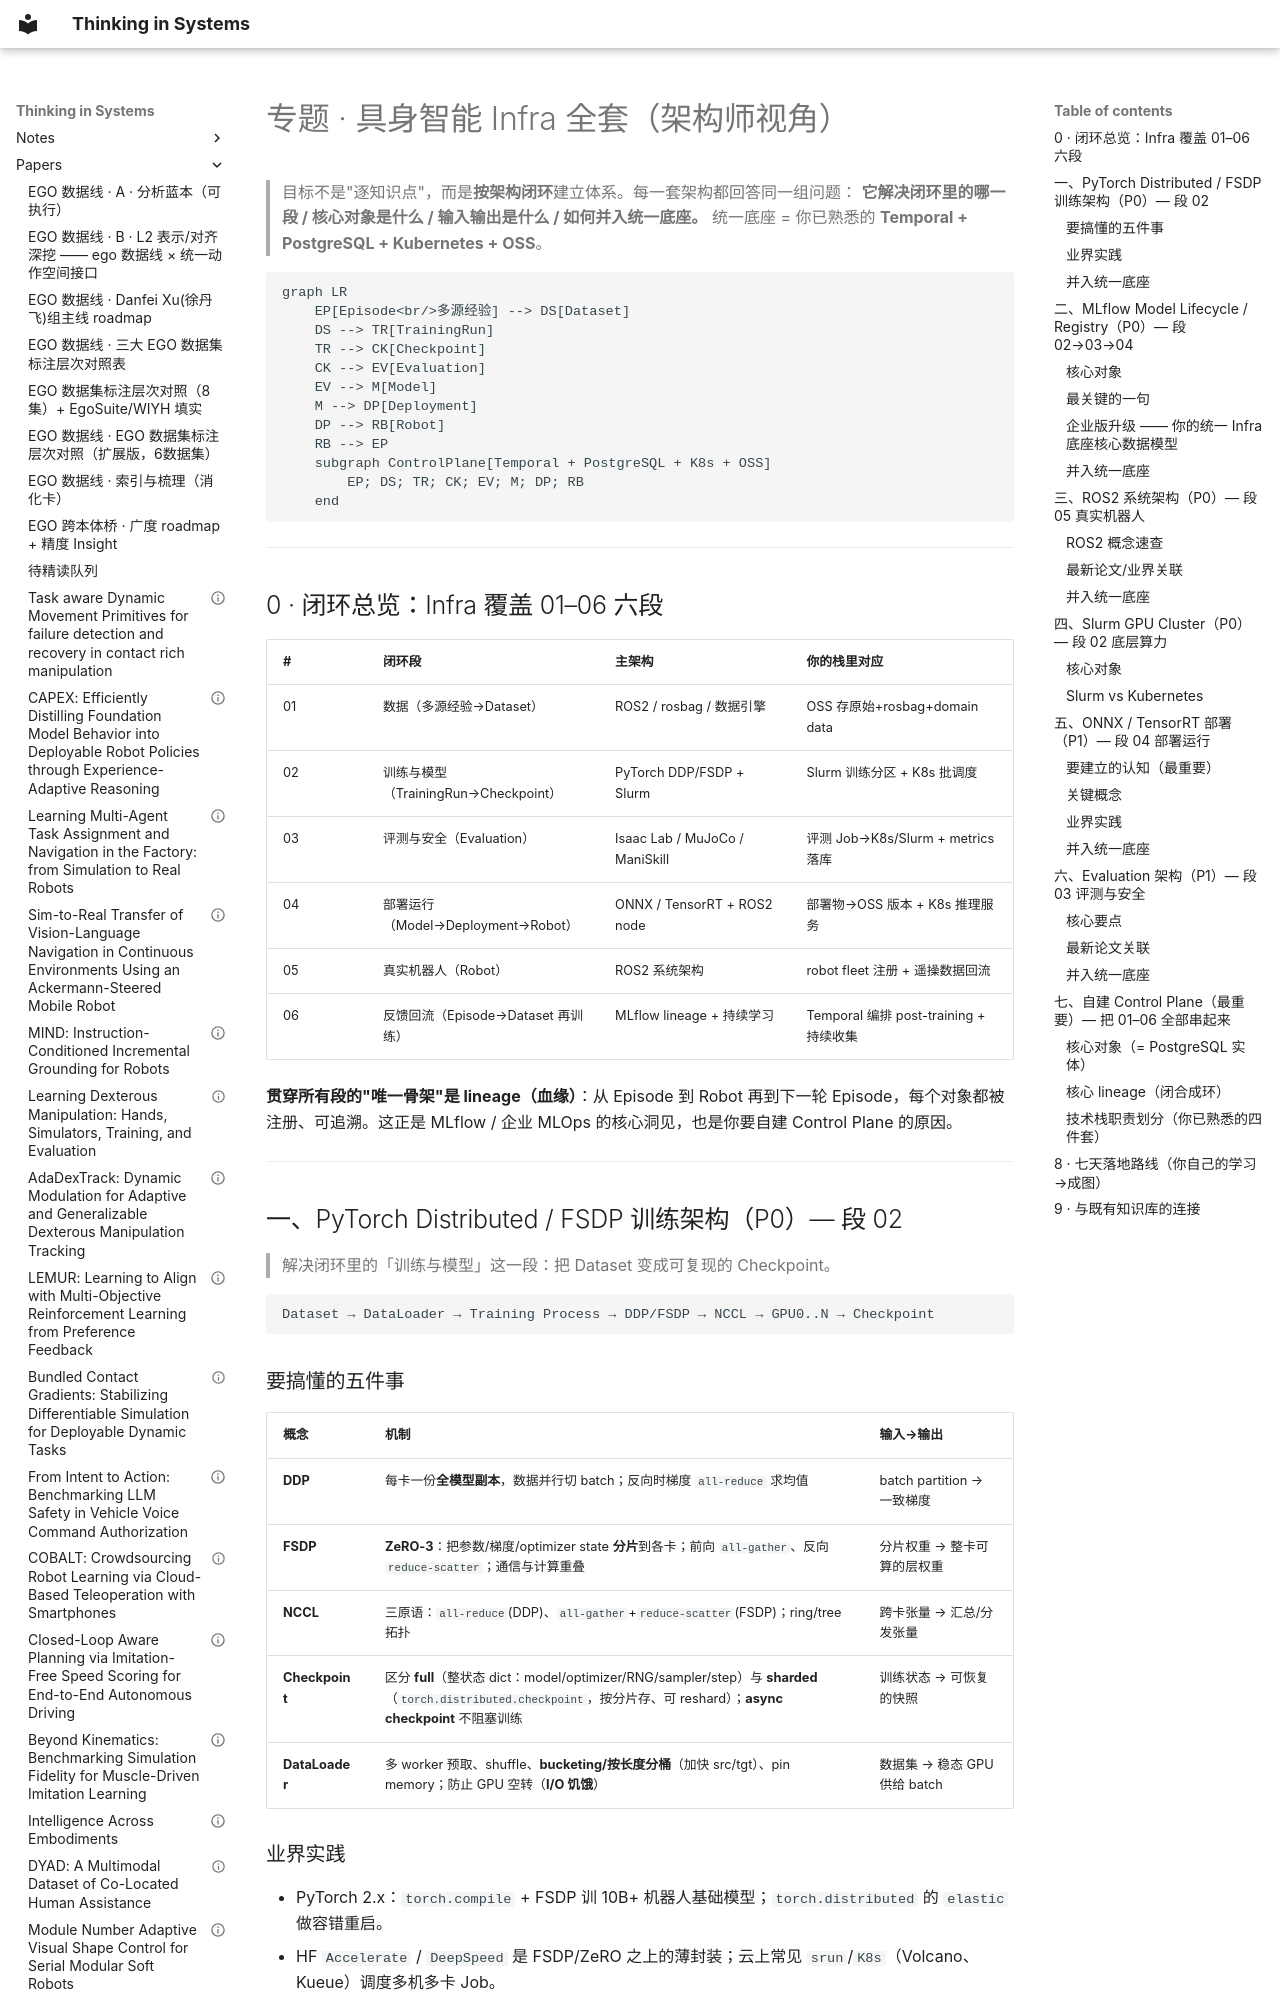

repository: infdahai/my-blog · page: papers/专题-具身智能Infra全套-架构师视角-2026-09-07/index.html · generator: mkdocs

---
title: 专题 · 具身智能 Infra 全套（架构师视角）
description: 按闭环学 Infra：PyTorch FSDP / MLflow lineage / ROS2 / Slurm / TensorRT-ONNX / Isaac-MuJoCo 评测 + 自建 Control Plane(Temporal+PostgreSQL+K8s+OSS)
tags: [专题, 枢纽, Infra, 架构, 训练平台, 部署, 机器人, control-plane, roadmap]
created: 2026-09-07
feishu_wiki: https://huazhi-ai.feishu.cn/wiki/Mq4gwhSQiiR15dkpAf5cI9TTnGd
feishu_docx: LeKGd4ASAoeesXxjDJWcowH2n45
---
